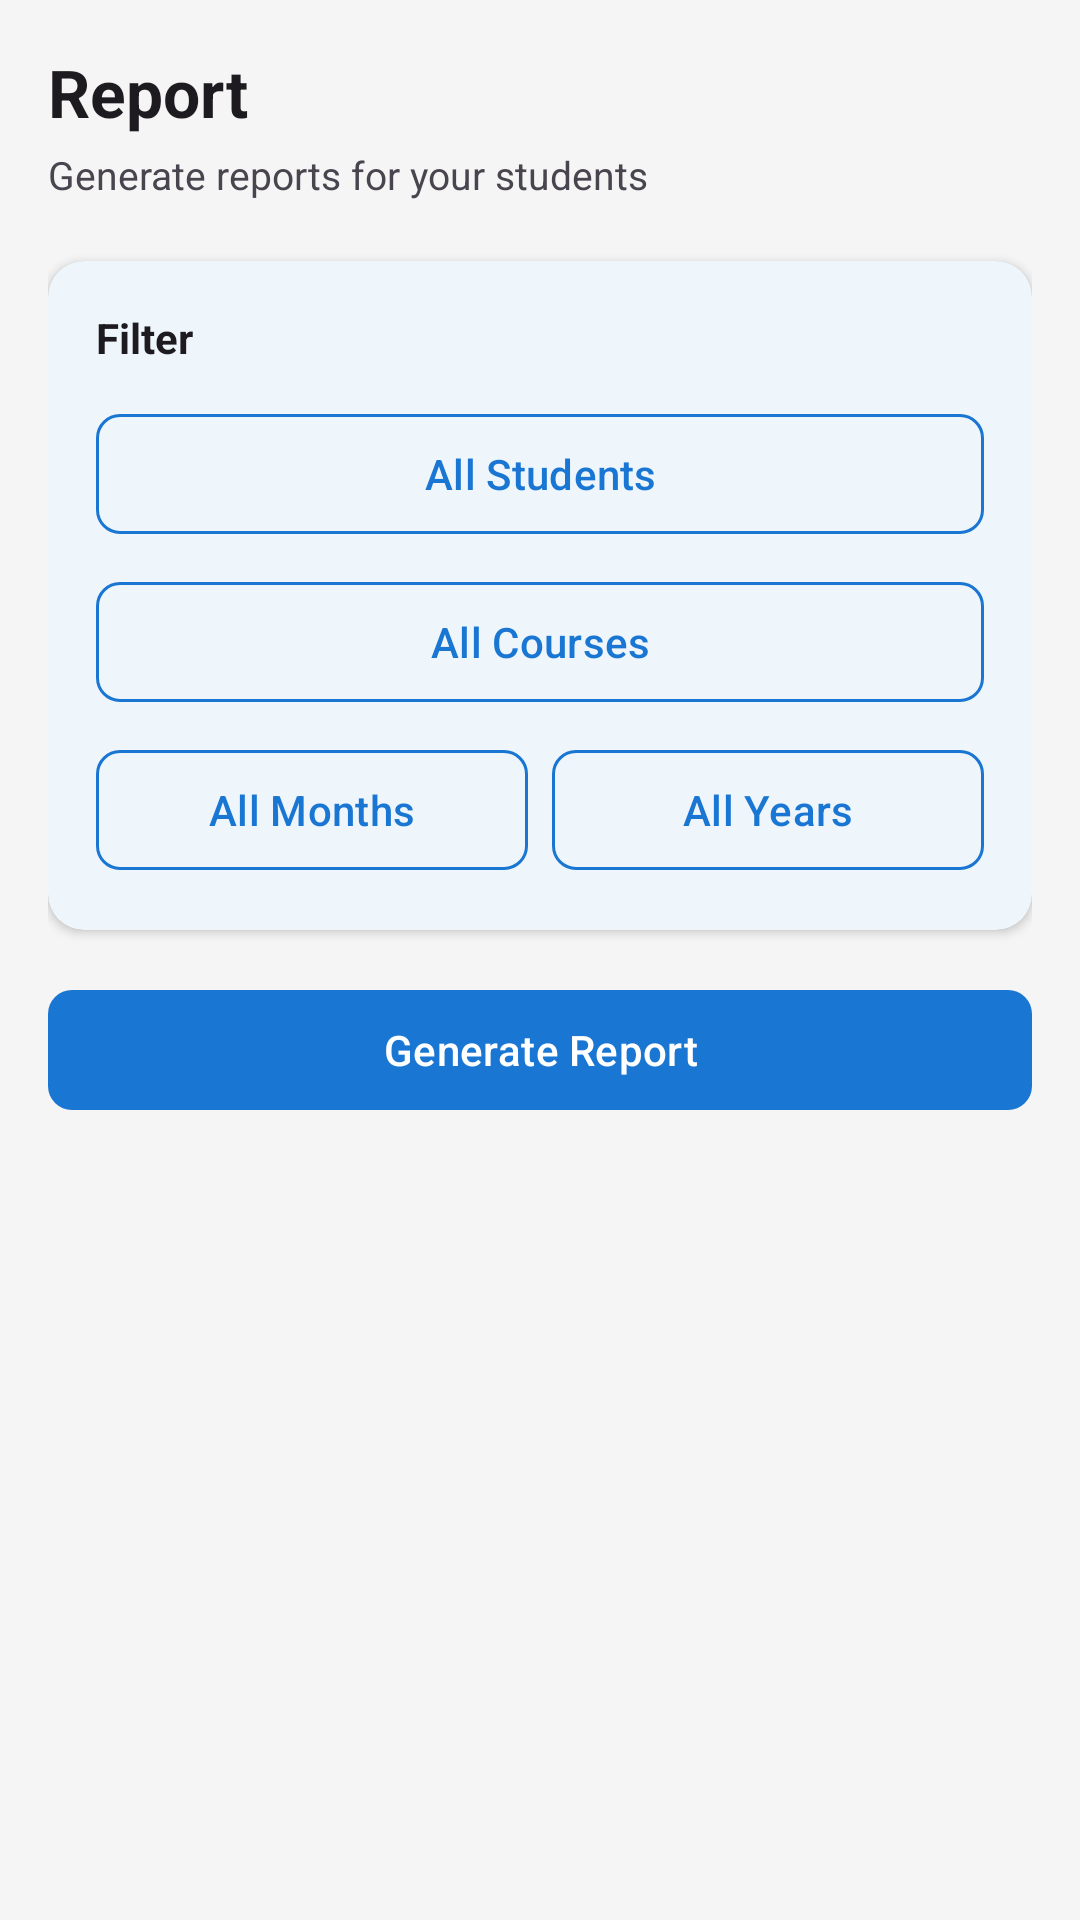

Layout XML and referenced resources for this Android screen:
<!-- AndroidManifest.xml: application theme Theme.Sers -->
<!-- res/layout/fragment_teacher_report.xml -->
<?xml version="1.0" encoding="utf-8"?>
<LinearLayout xmlns:android="http://schemas.android.com/apk/res/android"
    xmlns:app="http://schemas.android.com/apk/res-auto"
    android:layout_width="match_parent"
    android:layout_height="match_parent"
    android:orientation="vertical"
    android:background="?android:colorBackground">

    <ScrollView
        android:layout_width="match_parent"
        android:layout_height="match_parent">

        <LinearLayout
            android:layout_width="match_parent"
            android:layout_height="wrap_content"
            android:orientation="vertical"
            android:padding="16dp">

            
            <TextView
                android:layout_width="wrap_content"
                android:layout_height="wrap_content"
                android:text="Report"
                android:textSize="22sp"
                android:textStyle="bold"
                android:textColor="?android:textColorPrimary"
                android:layout_marginBottom="4dp"/>

            <TextView
                android:layout_width="wrap_content"
                android:layout_height="wrap_content"
                android:text="Generate reports for your students"
                android:textSize="13sp"
                android:textColor="?android:textColorSecondary"
                android:layout_marginBottom="20dp"/>

            
            <com.google.android.material.card.MaterialCardView
                android:layout_width="match_parent"
                android:layout_height="wrap_content"
                android:layout_marginBottom="16dp"
                app:cardCornerRadius="12dp"
                app:cardElevation="2dp"
                app:strokeWidth="0dp">

                <LinearLayout
                    android:layout_width="match_parent"
                    android:layout_height="wrap_content"
                    android:orientation="vertical"
                    android:padding="16dp">

                    <TextView
                        android:layout_width="wrap_content"
                        android:layout_height="wrap_content"
                        android:text="Filter"
                        android:textSize="14sp"
                        android:textStyle="bold"
                        android:textColor="?android:textColorPrimary"
                        android:layout_marginBottom="12dp"/>

                    <com.google.android.material.button.MaterialButton
                        android:id="@+id/btnSelectStudent"
                        style="@style/Widget.Material3.Button.OutlinedButton"
                        android:layout_width="match_parent"
                        android:layout_height="wrap_content"
                        android:layout_marginBottom="8dp"
                        android:text="All Students"
                        app:strokeColor="?attr/colorPrimary"
                        app:cornerRadius="8dp"/>

                    <com.google.android.material.button.MaterialButton
                        android:id="@+id/btnSelectCourse"
                        style="@style/Widget.Material3.Button.OutlinedButton"
                        android:layout_width="match_parent"
                        android:layout_height="wrap_content"
                        android:layout_marginBottom="8dp"
                        android:text="All Courses"
                        app:strokeColor="?attr/colorPrimary"
                        app:cornerRadius="8dp"/>

                    <LinearLayout
                        android:layout_width="match_parent"
                        android:layout_height="wrap_content"
                        android:orientation="horizontal">

                        <com.google.android.material.button.MaterialButton
                            android:id="@+id/btnSelectMonth"
                            style="@style/Widget.Material3.Button.OutlinedButton"
                            android:layout_width="0dp"
                            android:layout_height="wrap_content"
                            android:layout_weight="1"
                            android:layout_marginEnd="8dp"
                            android:text="All Months"
                            app:strokeColor="?attr/colorPrimary"
                            app:cornerRadius="8dp"/>

                        <com.google.android.material.button.MaterialButton
                            android:id="@+id/btnSelectYear"
                            style="@style/Widget.Material3.Button.OutlinedButton"
                            android:layout_width="0dp"
                            android:layout_height="wrap_content"
                            android:layout_weight="1"
                            android:text="All Years"
                            app:strokeColor="?attr/colorPrimary"
                            app:cornerRadius="8dp"/>

                    </LinearLayout>
                </LinearLayout>
            </com.google.android.material.card.MaterialCardView>

            
            <com.google.android.material.button.MaterialButton
                android:id="@+id/btnGenerateReport"
                android:layout_width="match_parent"
                android:layout_height="wrap_content"
                android:text="Generate Report"
                android:layout_marginBottom="16dp"
                app:backgroundTint="?attr/colorPrimary"
                app:cornerRadius="8dp"/>

            <ProgressBar
                android:id="@+id/progressBar"
                android:layout_width="wrap_content"
                android:layout_height="wrap_content"
                android:layout_gravity="center"
                android:visibility="gone"/>

            
            <com.google.android.material.card.MaterialCardView
                android:id="@+id/reportContent"
                android:layout_width="match_parent"
                android:layout_height="wrap_content"
                android:layout_marginBottom="16dp"
                android:visibility="gone"
                app:cardCornerRadius="12dp"
                app:cardElevation="2dp"
                app:strokeWidth="0dp">

                <LinearLayout
                    android:layout_width="match_parent"
                    android:layout_height="wrap_content"
                    android:orientation="vertical"
                    android:padding="16dp">

                    <TextView
                        android:id="@+id/tvReportTitle"
                        android:layout_width="wrap_content"
                        android:layout_height="wrap_content"
                        android:textSize="16sp"
                        android:textStyle="bold"
                        android:textColor="?android:textColorPrimary"
                        android:layout_marginBottom="4dp"/>

                    <TextView
                        android:id="@+id/tvReportSubtitle"
                        android:layout_width="wrap_content"
                        android:layout_height="wrap_content"
                        android:textSize="12sp"
                        android:textColor="?android:textColorSecondary"
                        android:layout_marginBottom="12dp"/>

                    <View
                        android:layout_width="match_parent"
                        android:layout_height="1dp"
                        android:background="?attr/colorSurfaceVariant"
                        android:layout_marginBottom="12dp"/>

                    <TextView
                        android:id="@+id/tvReportContent"
                        android:layout_width="match_parent"
                        android:layout_height="wrap_content"
                        android:textSize="12sp"
                        android:textColor="?android:textColorPrimary"
                        android:fontFamily="monospace"/>

                </LinearLayout>
            </com.google.android.material.card.MaterialCardView>

            
            <LinearLayout
                android:id="@+id/exportButtons"
                android:layout_width="match_parent"
                android:layout_height="wrap_content"
                android:orientation="horizontal"
                android:visibility="gone">

                <com.google.android.material.button.MaterialButton
                    android:id="@+id/btnExportPdf"
                    android:layout_width="0dp"
                    android:layout_height="wrap_content"
                    android:layout_weight="1"
                    android:layout_marginEnd="8dp"
                    android:text="Export PDF"
                    app:backgroundTint="#E53935"
                    app:cornerRadius="8dp"/>

                <com.google.android.material.button.MaterialButton
                    android:id="@+id/btnExportCsv"
                    android:layout_width="0dp"
                    android:layout_height="wrap_content"
                    android:layout_weight="1"
                    android:text="Export CSV"
                    app:backgroundTint="#43A047"
                    app:cornerRadius="8dp"/>

            </LinearLayout>

        </LinearLayout>
    </ScrollView>
</LinearLayout>
<!-- resources referenced by this layout -->
<resources>
  <style name="Theme.Sers" parent="Base.Theme.Sers" />
  <style name="Base.Theme.Sers" parent="Theme.Material3.DayNight.NoActionBar">
          <item name="colorPrimary">#1976D2</item>
          <item name="colorPrimaryVariant">#1565C0</item>
          <item name="colorOnPrimary">#FFFFFF</item>
          <item name="colorSecondary">#43A047</item>
          <item name="colorOnSecondary">#FFFFFF</item>
          <item name="android:colorBackground">#F5F5F5</item>
          <item name="colorSurface">#FFFFFF</item>
          <item name="colorError">#B00020</item>
      </style>
</resources>
